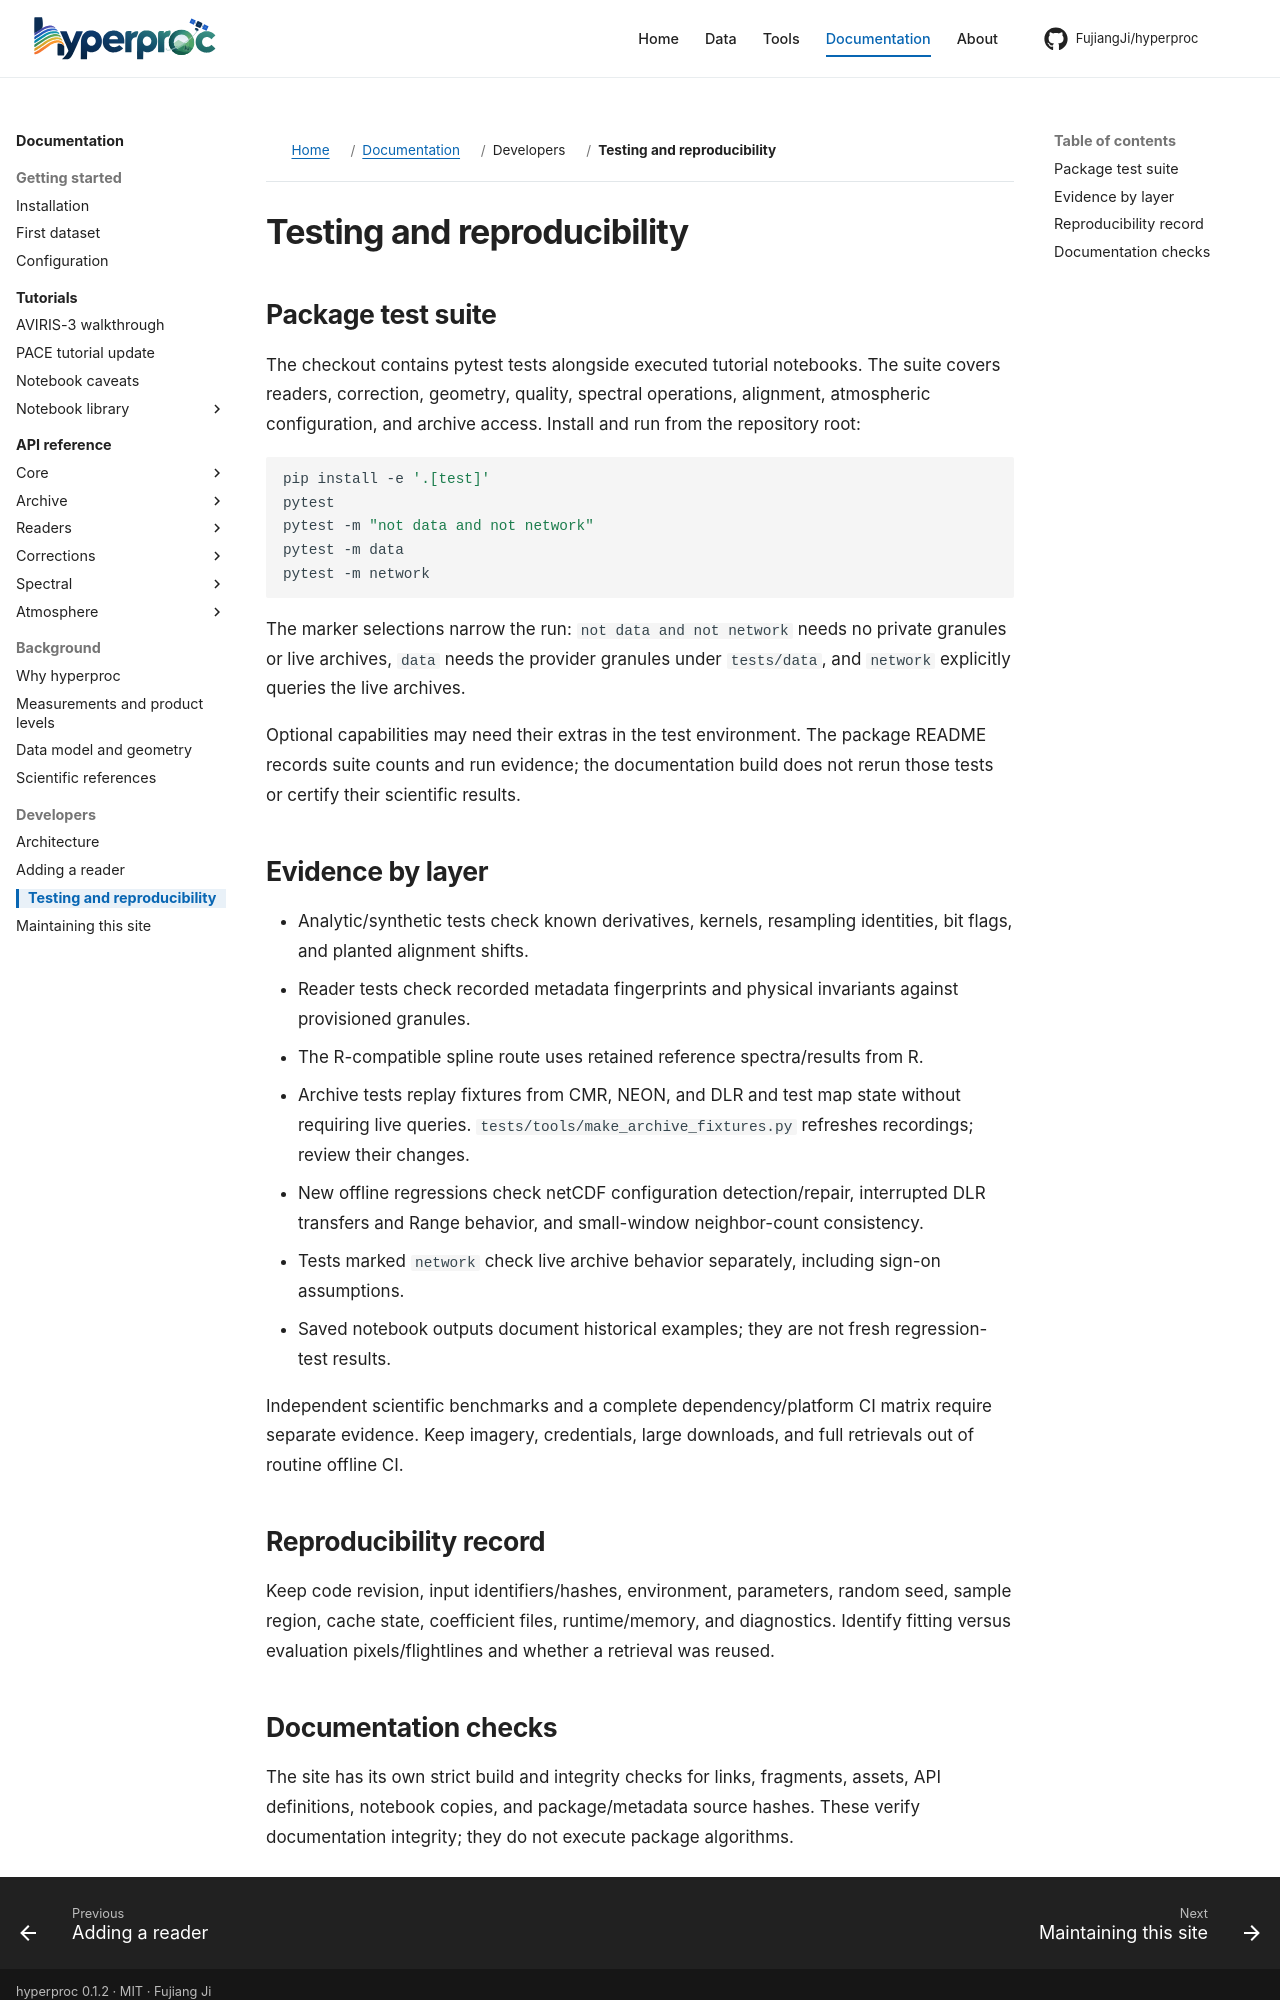

repository: FujiangJi/hyperproc · page: development/testing/index.html · generator: mkdocs

# Testing and reproducibility

## Package test suite

The checkout contains pytest tests alongside executed tutorial notebooks. The suite covers readers, correction, geometry, quality, spectral operations, alignment, atmospheric configuration, and archive access. Install and run from the repository root:

```bash
pip install -e '.[test]'
pytest
pytest -m "not data and not network"
pytest -m data
pytest -m network
```

The marker selections narrow the run: `not data and not network` needs no
private granules or live archives, `data` needs the provider granules under
`tests/data`, and `network` explicitly queries the live archives.

Optional capabilities may need their extras in the test environment. The package README records suite counts and run evidence; the documentation build does not rerun those tests or certify their scientific results.

## Evidence by layer

- Analytic/synthetic tests check known derivatives, kernels, resampling identities, bit flags, and planted alignment shifts.
- Reader tests check recorded metadata fingerprints and physical invariants against provisioned granules.
- The R-compatible spline route uses retained reference spectra/results from R.
- Archive tests replay fixtures from CMR, NEON, and DLR and test map state without requiring live queries. `tests/tools/make_archive_fixtures.py` refreshes recordings; review their changes.
- New offline regressions check netCDF configuration detection/repair, interrupted DLR transfers and Range behavior, and small-window neighbor-count consistency.
- Tests marked `network` check live archive behavior separately, including sign-on assumptions.
- Saved notebook outputs document historical examples; they are not fresh regression-test results.

Independent scientific benchmarks and a complete dependency/platform CI matrix require separate evidence. Keep imagery, credentials, large downloads, and full retrievals out of routine offline CI.

## Reproducibility record

Keep code revision, input identifiers/hashes, environment, parameters, random seed, sample region, cache state, coefficient files, runtime/memory, and diagnostics. Identify fitting versus evaluation pixels/flightlines and whether a retrieval was reused.
